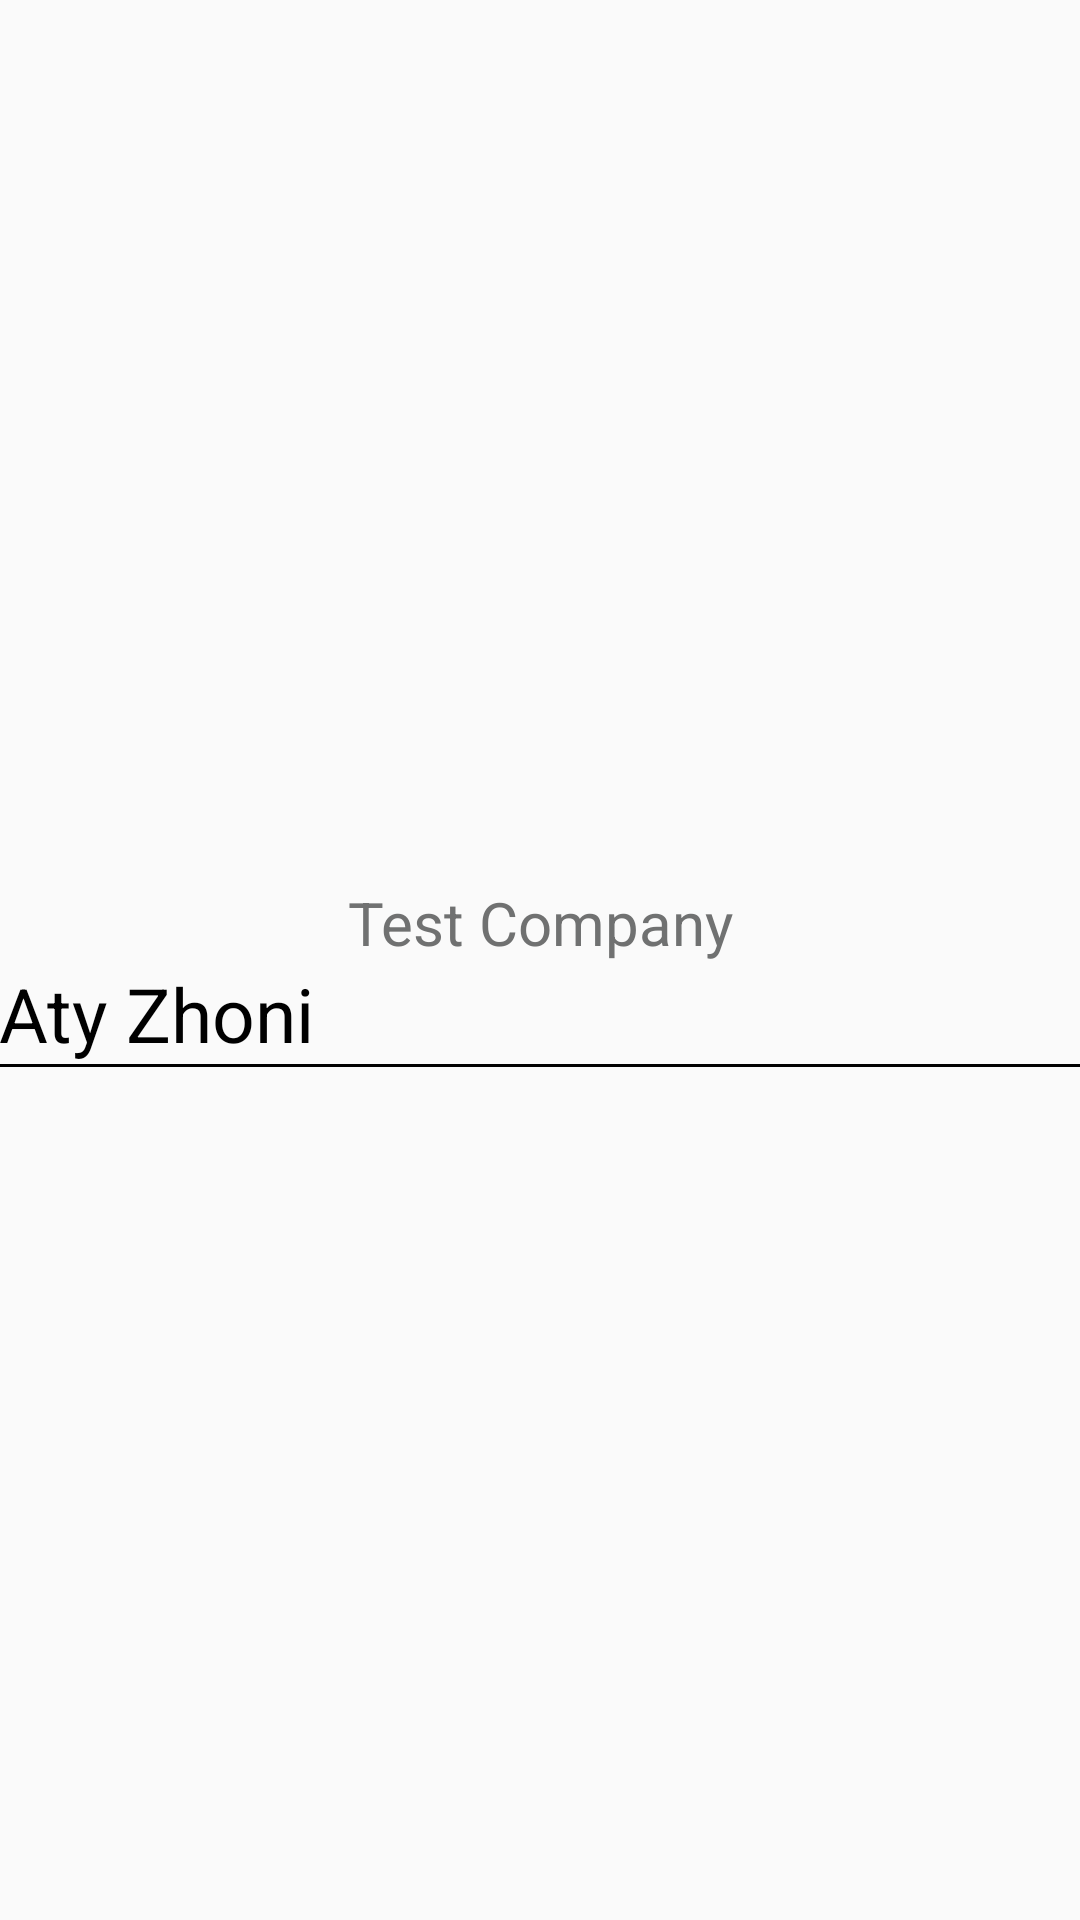

Produce the Android XML layout that renders to this screen, including the resource entries it uses.
<!-- AndroidManifest.xml: application theme AppTheme -->
<!-- res/layout/nav_header_main.xml -->
<?xml version="1.0" encoding="utf-8"?>
<LinearLayout xmlns:android="http://schemas.android.com/apk/res/android"
    xmlns:app="http://schemas.android.com/apk/res-auto"
    android:layout_width="match_parent"
    android:layout_height="@dimen/nav_header_height"
    android:gravity="center"
    android:orientation="vertical"
    android:theme="@style/ThemeOverlay.AppCompat.Dark">

    <TextView
        android:layout_width="match_parent"
        android:layout_height="wrap_content"
        android:textAlignment="center"
        android:paddingTop="10dp"
        android:text="@string/nav_header_title"
        android:textColor="@color/nav_header_title"
        android:textSize="20sp" />

    <TextView
        android:id="@+id/textView"
        android:layout_width="match_parent"
        android:layout_height="wrap_content"
        android:layout_marginTop="@dimen/activity_horizontal_margin"
        android:padding="@dimen/activity_horizontal_margin"
        android:textColor="#000"
        android:textSize="25sp"
        android:text="@string/nav_header_subtitle" />
    <View
        android:layout_width="match_parent"
        android:layout_height="1dp"
        android:background="@android:color/black"/>

</LinearLayout>
<!-- resources referenced by this layout -->
<resources>
  <color name="nav_header_title">#707171</color>
  <string name="nav_header_subtitle">Aty Zhoni</string>
  <string name="nav_header_title">Test Company</string>
  <style name="AppTheme" parent="Theme.AppCompat.Light.DarkActionBar">
          
          <item name="colorPrimary">@color/delete_btn_corner</item>
          <item name="colorPrimaryDark">@color/delete_btn_corner</item>
          <item name="colorAccent">@color/colorAccent</item>
      </style>
  <color name="delete_btn_corner">#1AAE1A</color>
  <color name="colorAccent">#03DAC5</color>
</resources>
